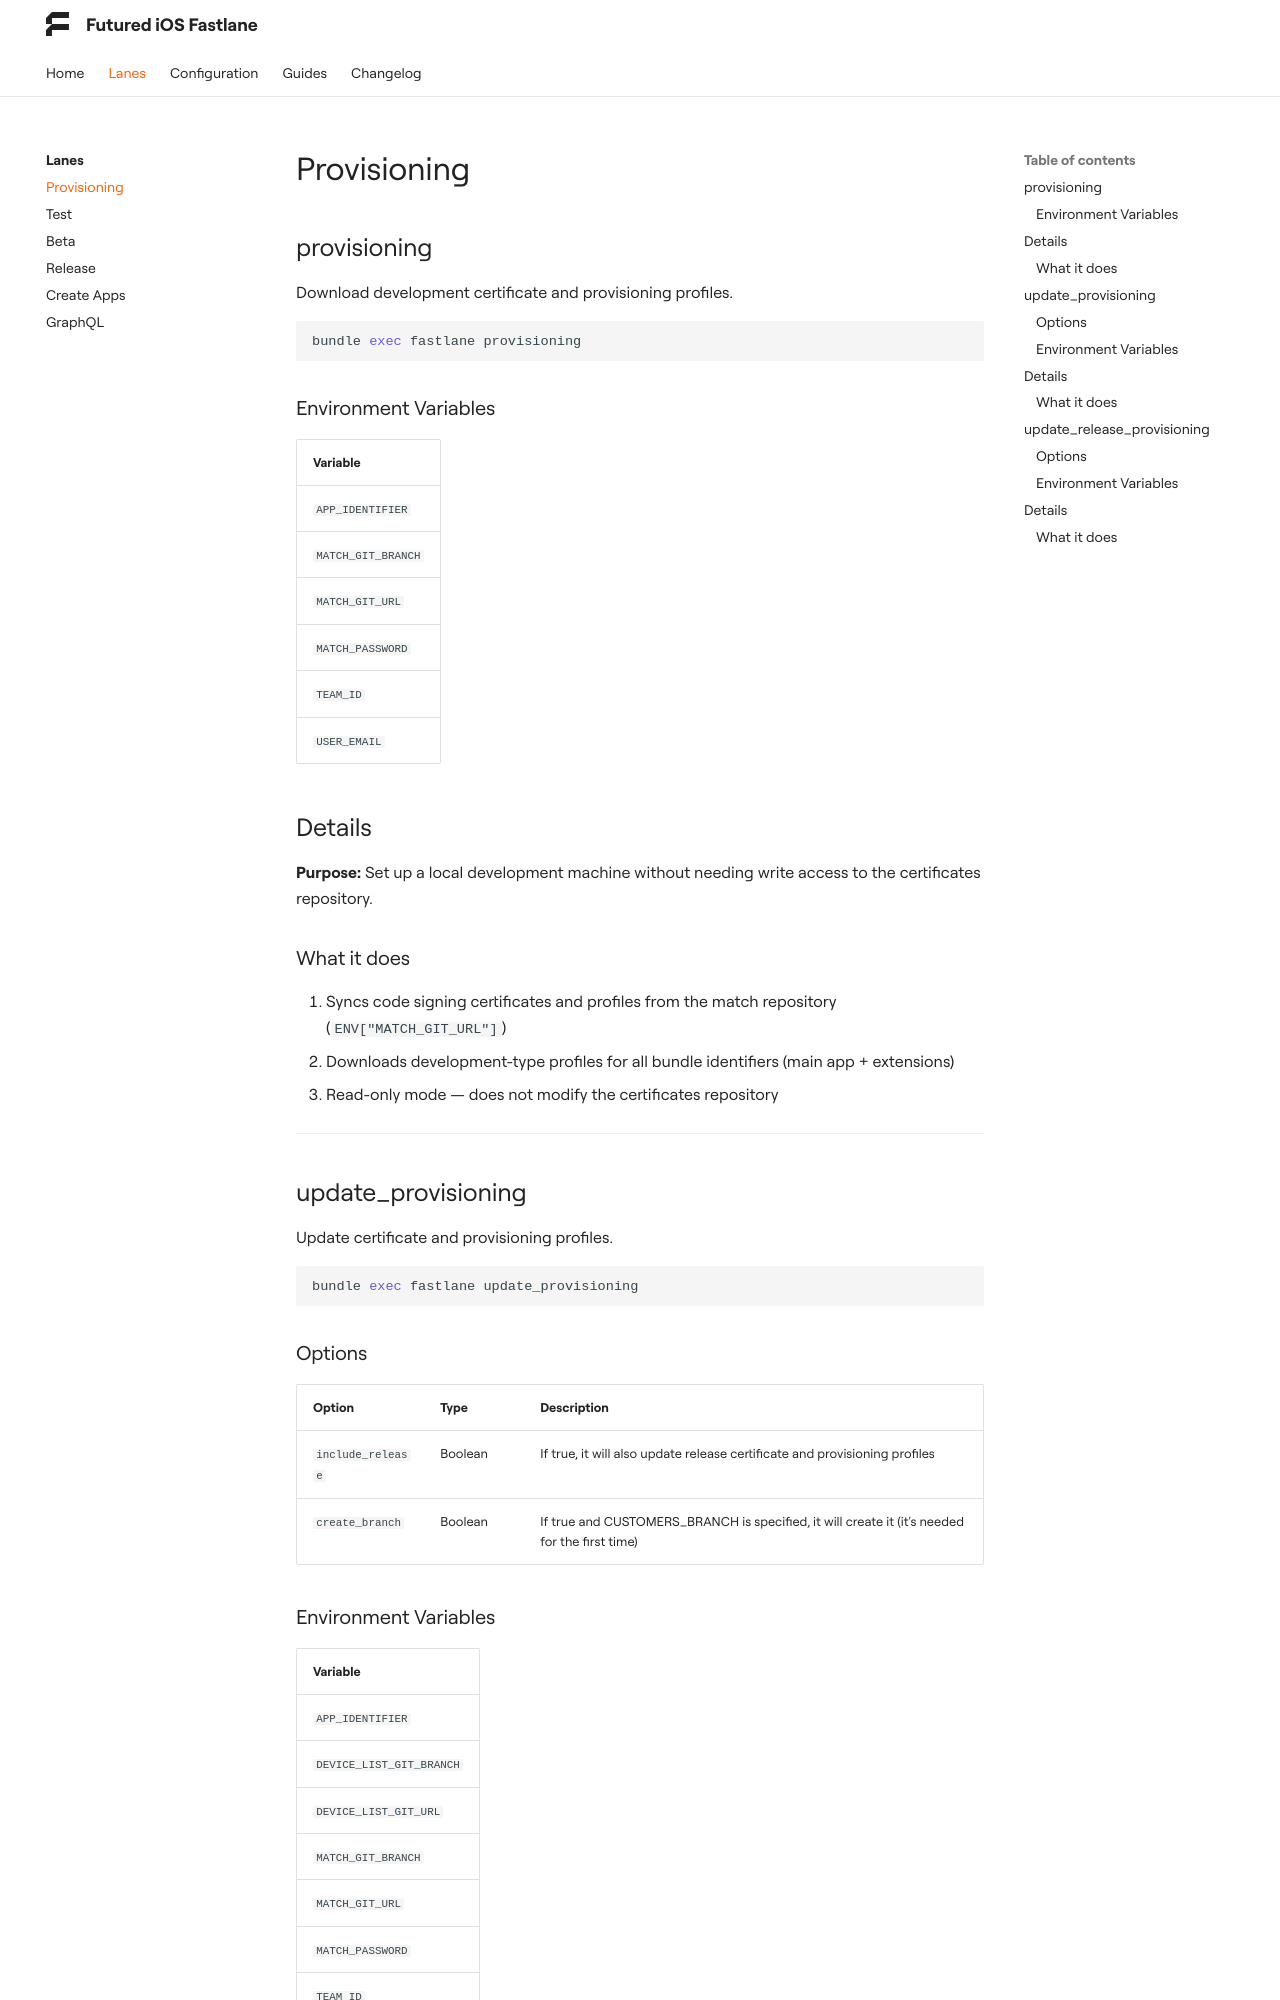

repository: futuredapp/FTFastlane · page: 2.0.1/lanes/provisioning/index.html · generator: mkdocs

**Purpose:** Set up a local development machine without needing write access to the certificates repository.

### What it does

1. Syncs code signing certificates and profiles from the match repository (
